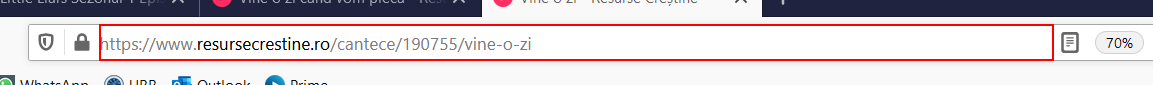
Workflow: SearchSongs

Step 1 [try]: get-text from the edit 'Search with Google or enter address' in window '* - Resurse Creștine - Mozilla Firefox' (firefox.exe)

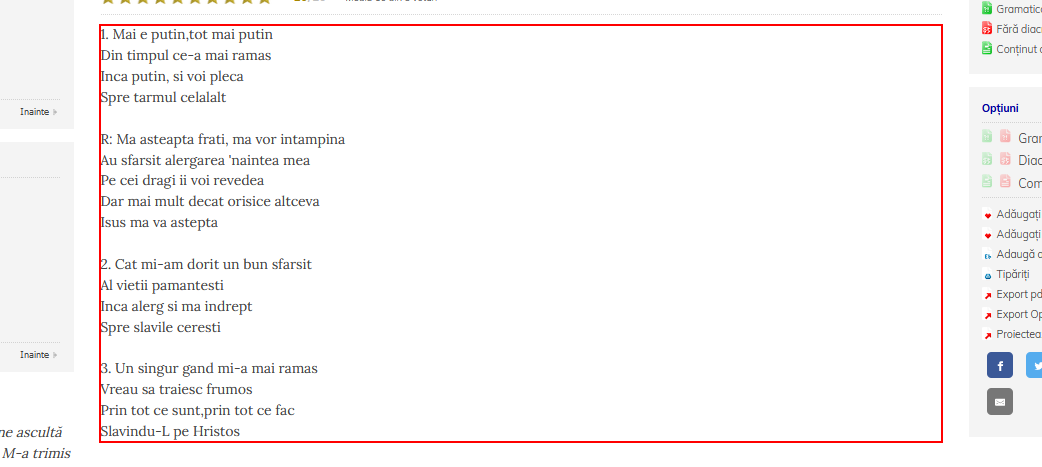
Step 2: get-text from the element in window '* - Resurse Creștine' (firefox.exe)